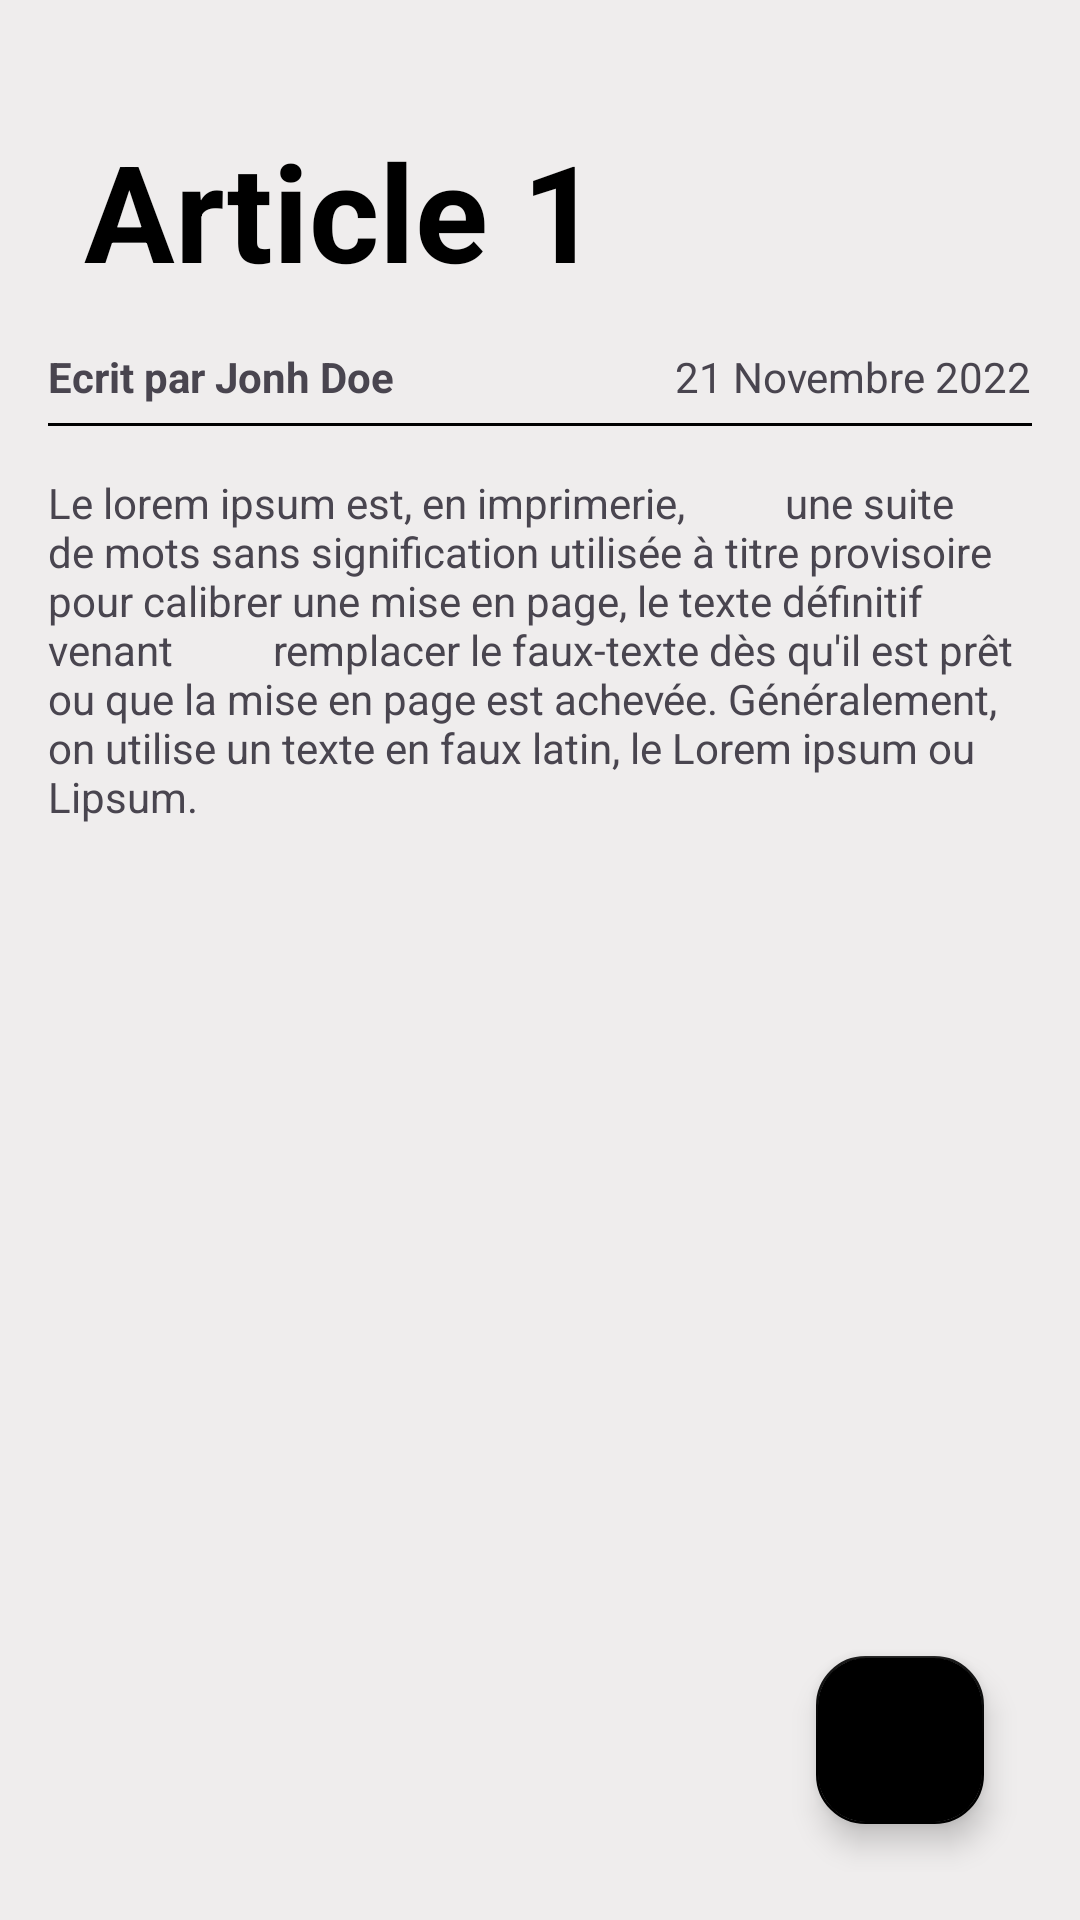

Android layout source for this screen:
<!-- AndroidManifest.xml: activity theme Theme.SimpleBlog -->
<!-- res/layout/activity_detail_article.xml -->
<?xml version="1.0" encoding="utf-8"?>
<RelativeLayout xmlns:android="http://schemas.android.com/apk/res/android"
    android:layout_width="match_parent"
    android:layout_height="match_parent"
    android:padding="16dp"
    android:background="#EFEDED">

    <TextView
        android:id="@+id/titreTextView"
        android:layout_width="wrap_content"
        android:layout_height="wrap_content"
        android:text="Article 1"
        android:textStyle="bold"
        android:textSize="45sp"
        android:textColor="#000000"
        android:layout_marginTop="24dp"
        android:layout_marginLeft="12dp"
        android:layout_marginBottom="16dp" />
    
      <LinearLayout
          android:layout_below="@id/titreTextView"
          android:layout_width="match_parent"
          android:layout_height="wrap_content"
          android:orientation="horizontal">

        <TextView
            android:id="@+id/auteurTextView"
            android:layout_width="wrap_content"
            android:layout_height="wrap_content"
            android:text="Ecrit par Jonh Doe"
            android:textStyle="bold"
            />

          <Space
              android:layout_width="0dp"
              android:layout_height="wrap_content"
              android:layout_weight="1" />

          <TextView
              android:id="@+id/datePublicationTextView"
              android:layout_width="wrap_content"
              android:layout_height="wrap_content"
              android:text="21 Novembre 2022"
              />
      </LinearLayout>

    <View
        android:id="@+id/viewElement"
        android:layout_marginTop="125dp"
        android:layout_width="match_parent"
        android:layout_height="1dp"
        android:background="@android:color/black" />

    <TextView
        android:id="@+id/contenuTextView"
        android:layout_width="match_parent"
        android:layout_height="match_parent"
        android:text="Le lorem ipsum est, en imprimerie,
         une suite de mots sans signification utilisée à titre provisoire
         pour calibrer une mise en page, le texte définitif venant
         remplacer le faux-texte dès qu'il est prêt ou que la mise en page est achevée. Généralement, on utilise un texte en faux latin, le Lorem ipsum ou Lipsum."
        android:layout_below="@id/viewElement"
        android:layout_marginTop="16dp"/>

    <com.google.android.material.floatingactionbutton.FloatingActionButton
        style="@style/FloatingActionButton.SimpleBlog"
        android:id="@+id/btn_to_MainActivity"
        android:layout_width="wrap_content"
        android:layout_height="wrap_content"
        android:layout_alignParentEnd="true"
        android:layout_alignParentBottom="true"
        android:layout_marginStart="16dp"
        android:layout_marginTop="16dp"
        android:layout_marginEnd="16dp"
        android:layout_marginBottom="16dp"
        android:backgroundTint="#000000"
        android:contentDescription="Back to Home"
        android:src="@drawable/baseline_arrow_back_24"/>


</RelativeLayout>
<!-- resources referenced by this layout -->
<resources>
  <style name="FloatingActionButton.SimpleBlog" parent="Widget.Design.FloatingActionButton">
          <item name="backgroundTint">@color/black</item> 
          <item name="tint">@color/white</item> 
      </style>
  <style name="Theme.SimpleBlog" parent="Base.Theme.SimpleBlog" />
  <style name="Base.Theme.SimpleBlog" parent="Theme.Material3.DayNight.NoActionBar">
          
          <item name="colorPrimary">@color/white</item> 
          <item name="colorOnPrimary">@color/black</item> 
      </style>
  <!-- not gathered from this repository: default colours our renderer supplied (Android Studio template values) -->
  <color name="black">#FF000000</color>
  <color name="white">#FFFFFFFF</color>
</resources>
